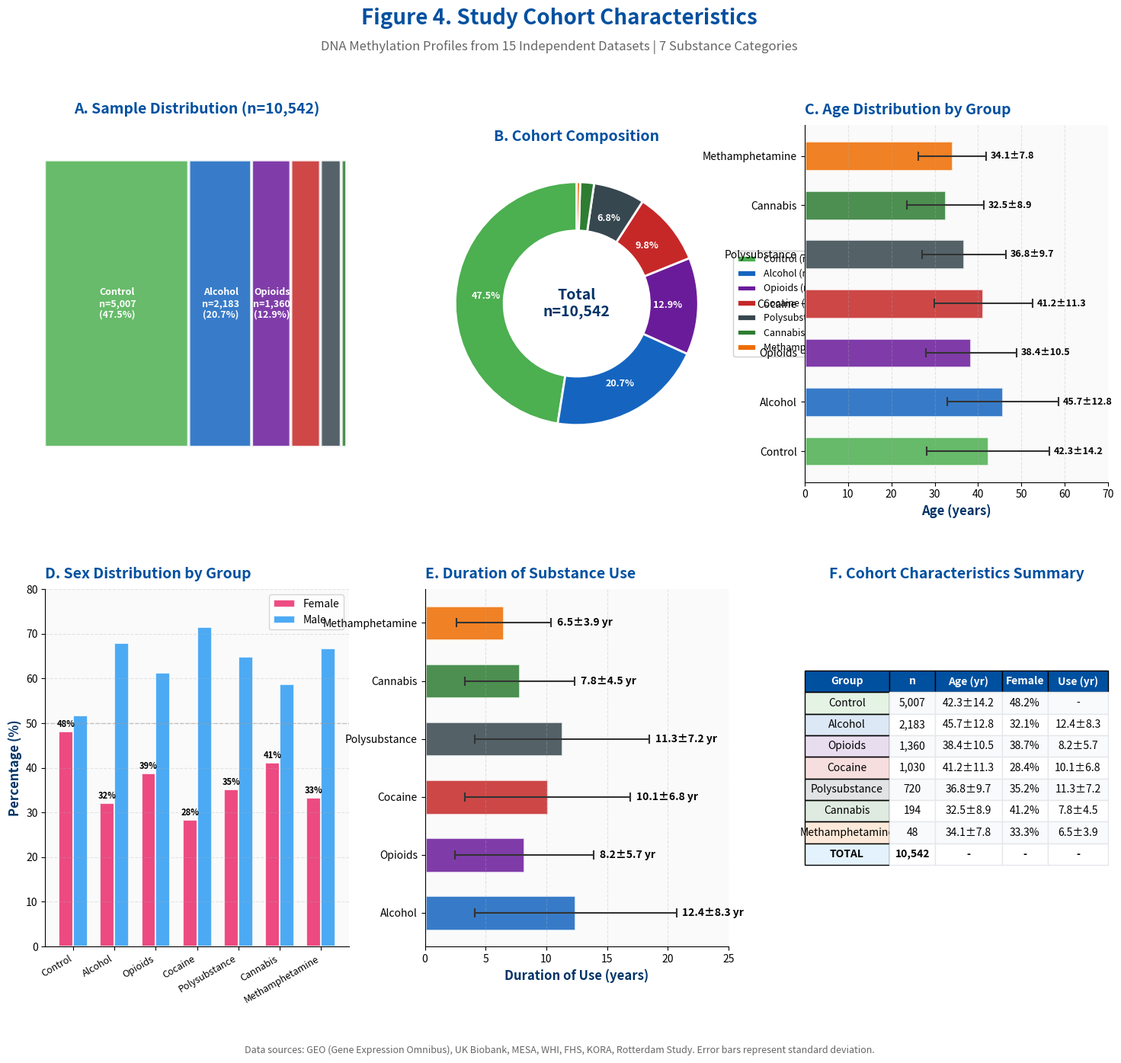

Reproduce this figure in Python. (Note: this script raises an exception after producing the figure.)
"""
EpiClock v4.0 - Figure 4: Sample Characteristics and Study Overview
Professional Publication-Ready Visualization for Q1 Academic Journals
"""

import matplotlib.pyplot as plt
import matplotlib.patches as mpatches
from matplotlib.patches import FancyBboxPatch, Wedge
import numpy as np

# UNODC Color Palette
UNODC_PRIMARY = '#0050A0'
UNODC_SECONDARY = '#003366'
UNODC_ACCENT = '#00A7D8'

# Substance colors
COLORS = {
    'Control': '#4CAF50',
    'Alcohol': '#1565C0',
    'Opioids': '#6A1B9A',
    'Cocaine': '#C62828',
    'Polysubstance': '#37474F',
    'Cannabis': '#2E7D32',
    'Methamphetamine': '#EF6C00'
}

# Data from Table 2
groups = ['Control', 'Alcohol', 'Opioids', 'Cocaine', 'Polysubstance', 'Cannabis', 'Methamphetamine']
n_samples = [5007, 2183, 1360, 1030, 720, 194, 48]
ages = [42.3, 45.7, 38.4, 41.2, 36.8, 32.5, 34.1]
age_sd = [14.2, 12.8, 10.5, 11.3, 9.7, 8.9, 7.8]
female_pct = [48.2, 32.1, 38.7, 28.4, 35.2, 41.2, 33.3]
usage_years = [0, 12.4, 8.2, 10.1, 11.3, 7.8, 6.5]
usage_sd = [0, 8.3, 5.7, 6.8, 7.2, 4.5, 3.9]

colors = [COLORS[g] for g in groups]

# Create figure
fig = plt.figure(figsize=(18, 14), facecolor='white')
gs = fig.add_gridspec(2, 3, height_ratios=[1, 1], hspace=0.3, wspace=0.25)

# === PANEL A: Sample Size Distribution (Treemap-style) ===
ax1 = fig.add_subplot(gs[0, 0])
ax1.set_facecolor('white')
ax1.set_xlim(0, 10)
ax1.set_ylim(0, 10)
ax1.axis('off')

# Simple proportional representation
total = sum(n_samples)
cumulative = 0
bar_height = 8
y_start = 1

for i, (group, n, color) in enumerate(zip(groups, n_samples, colors)):
    width = (n / total) * 10
    rect = FancyBboxPatch((cumulative, y_start), width - 0.05, bar_height,
                          boxstyle="round,pad=0.01", facecolor=color,
                          edgecolor='white', linewidth=2, alpha=0.85)
    ax1.add_patch(rect)
    
    # Labels for larger segments
    if width > 1:
        ax1.text(cumulative + width/2, y_start + bar_height/2,
                f'{group}\nn={n:,}\n({n/total*100:.1f}%)',
                ha='center', va='center', fontsize=9, fontweight='bold',
                color='white')
    cumulative += width

ax1.set_title('A. Sample Distribution (n=10,542)', fontsize=14, fontweight='bold',
              color=UNODC_PRIMARY, pad=10)

# === PANEL B: Pie Chart of Groups ===
ax2 = fig.add_subplot(gs[0, 1])

# Separate control and substance users
substance_n = sum(n_samples[1:])
control_n = n_samples[0]

# Outer ring - all groups
sizes_outer = n_samples
colors_outer = colors

wedges, texts, autotexts = ax2.pie(sizes_outer, colors=colors_outer,
                                    autopct=lambda pct: f'{pct:.1f}%' if pct > 5 else '',
                                    startangle=90, pctdistance=0.75,
                                    wedgeprops=dict(width=0.4, edgecolor='white', linewidth=2))

for autotext in autotexts:
    autotext.set_fontsize(9)
    autotext.set_fontweight('bold')
    autotext.set_color('white')

# Center text
ax2.text(0, 0, f'Total\nn={total:,}', ha='center', va='center',
         fontsize=14, fontweight='bold', color=UNODC_SECONDARY)

ax2.set_title('B. Cohort Composition', fontsize=14, fontweight='bold',
              color=UNODC_PRIMARY, pad=10)

# Legend
legend_labels = [f'{g} (n={n:,})' for g, n in zip(groups, n_samples)]
ax2.legend(wedges, legend_labels, loc='center left', bbox_to_anchor=(1, 0.5),
           fontsize=9, framealpha=0.95)

# === PANEL C: Age Distribution by Group ===
ax3 = fig.add_subplot(gs[0, 2])
ax3.set_facecolor('#FAFAFA')

y_pos = np.arange(len(groups))

# Horizontal bars with error bars
bars = ax3.barh(y_pos, ages, height=0.6, color=colors, edgecolor='white', linewidth=2, alpha=0.85)
ax3.errorbar(ages, y_pos, xerr=age_sd, fmt='none', ecolor='#333333',
             elinewidth=1.5, capsize=4, capthick=1.5)

for i, (bar, age, sd) in enumerate(zip(bars, ages, age_sd)):
    ax3.text(age + sd + 1, bar.get_y() + bar.get_height()/2,
             f'{age:.1f}±{sd:.1f}', ha='left', va='center', fontsize=9, fontweight='bold')

ax3.set_yticks(y_pos)
ax3.set_yticklabels(groups, fontsize=10)
ax3.set_xlabel('Age (years)', fontsize=12, fontweight='bold', color=UNODC_SECONDARY)
ax3.set_xlim(0, 70)

ax3.xaxis.grid(True, linestyle='--', alpha=0.3)
ax3.spines['top'].set_visible(False)
ax3.spines['right'].set_visible(False)

ax3.set_title('C. Age Distribution by Group', fontsize=14, fontweight='bold',
              color=UNODC_PRIMARY, loc='left', pad=10)

# === PANEL D: Sex Distribution ===
ax4 = fig.add_subplot(gs[1, 0])
ax4.set_facecolor('#FAFAFA')

x_pos = np.arange(len(groups))
width = 0.35

bars_f = ax4.bar(x_pos - width/2, female_pct, width, label='Female',
                 color='#E91E63', edgecolor='white', linewidth=1.5, alpha=0.8)
bars_m = ax4.bar(x_pos + width/2, [100 - f for f in female_pct], width, label='Male',
                 color='#2196F3', edgecolor='white', linewidth=1.5, alpha=0.8)

# Add percentage labels
for bar, pct in zip(bars_f, female_pct):
    if pct > 10:
        ax4.text(bar.get_x() + bar.get_width()/2, bar.get_height() + 1,
                f'{pct:.0f}%', ha='center', fontsize=8, fontweight='bold')

ax4.set_ylabel('Percentage (%)', fontsize=12, fontweight='bold', color=UNODC_SECONDARY)
ax4.set_xticks(x_pos)
ax4.set_xticklabels(groups, fontsize=9, rotation=30, ha='right')
ax4.set_ylim(0, 80)
ax4.axhline(y=50, color='#999999', linestyle='--', linewidth=1, alpha=0.5)
ax4.legend(loc='upper right', fontsize=10)

ax4.yaxis.grid(True, linestyle='--', alpha=0.3)
ax4.spines['top'].set_visible(False)
ax4.spines['right'].set_visible(False)

ax4.set_title('D. Sex Distribution by Group', fontsize=14, fontweight='bold',
              color=UNODC_PRIMARY, loc='left', pad=10)

# === PANEL E: Substance Use Duration ===
ax5 = fig.add_subplot(gs[1, 1])
ax5.set_facecolor('#FAFAFA')

# Only substance users (exclude control)
substance_groups = groups[1:]
substance_usage = usage_years[1:]
substance_sd = usage_sd[1:]
substance_colors = colors[1:]

y_pos = np.arange(len(substance_groups))

bars = ax5.barh(y_pos, substance_usage, height=0.6, color=substance_colors,
                edgecolor='white', linewidth=2, alpha=0.85)
ax5.errorbar(substance_usage, y_pos, xerr=substance_sd, fmt='none',
             ecolor='#333333', elinewidth=1.5, capsize=4, capthick=1.5)

for bar, val, sd in zip(bars, substance_usage, substance_sd):
    ax5.text(val + sd + 0.5, bar.get_y() + bar.get_height()/2,
             f'{val:.1f}±{sd:.1f} yr', ha='left', va='center', fontsize=10, fontweight='bold')

ax5.set_yticks(y_pos)
ax5.set_yticklabels(substance_groups, fontsize=10)
ax5.set_xlabel('Duration of Use (years)', fontsize=12, fontweight='bold', color=UNODC_SECONDARY)
ax5.set_xlim(0, 25)

ax5.xaxis.grid(True, linestyle='--', alpha=0.3)
ax5.spines['top'].set_visible(False)
ax5.spines['right'].set_visible(False)

ax5.set_title('E. Duration of Substance Use', fontsize=14, fontweight='bold',
              color=UNODC_PRIMARY, loc='left', pad=10)

# === PANEL F: Summary Statistics Table ===
ax6 = fig.add_subplot(gs[1, 2])
ax6.axis('off')

# Table data
table_data = [
    ['Control', '5,007', '42.3±14.2', '48.2%', '-'],
    ['Alcohol', '2,183', '45.7±12.8', '32.1%', '12.4±8.3'],
    ['Opioids', '1,360', '38.4±10.5', '38.7%', '8.2±5.7'],
    ['Cocaine', '1,030', '41.2±11.3', '28.4%', '10.1±6.8'],
    ['Polysubstance', '720', '36.8±9.7', '35.2%', '11.3±7.2'],
    ['Cannabis', '194', '32.5±8.9', '41.2%', '7.8±4.5'],
    ['Methamphetamine', '48', '34.1±7.8', '33.3%', '6.5±3.9'],
    ['TOTAL', '10,542', '-', '-', '-']
]
col_labels = ['Group', 'n', 'Age (yr)', 'Female', 'Use (yr)']

table = ax6.table(cellText=table_data, colLabels=col_labels,
                  cellLoc='center', loc='center',
                  colWidths=[0.28, 0.15, 0.22, 0.15, 0.2])

table.auto_set_font_size(False)
table.set_fontsize(10)
table.scale(1.0, 1.7)

# Header styling
for j in range(5):
    cell = table[(0, j)]
    cell.set_facecolor(UNODC_PRIMARY)
    cell.set_text_props(color='white', fontweight='bold')

# Row styling
for i in range(1, 9):
    color = colors[i-1] if i <= 7 else UNODC_SECONDARY
    alpha = 0.15 if i <= 7 else 0.3
    table[(i, 0)].set_facecolor(plt.matplotlib.colors.to_rgba(color, alpha))
    if i == 8:  # Total row
        for j in range(5):
            table[(i, j)].set_facecolor('#E3F2FD')
            table[(i, j)].set_text_props(fontweight='bold')
    for j in range(1, 5):
        table[(i, j)].set_facecolor('white' if i % 2 == 0 else '#F8FAFC')
        table[(i, j)].set_edgecolor('#E5E7EB')

ax6.set_title('F. Cohort Characteristics Summary', fontsize=14, fontweight='bold',
              color=UNODC_PRIMARY, pad=10)

# Main title
fig.suptitle('Figure 4. Study Cohort Characteristics',
             fontsize=20, fontweight='bold', color=UNODC_PRIMARY, y=0.99)
fig.text(0.5, 0.95, 'DNA Methylation Profiles from 15 Independent Datasets | 7 Substance Categories',
         ha='center', fontsize=12, style='italic', color='#666666')

# Footer
fig.text(0.5, 0.01,
         'Data sources: GEO (Gene Expression Omnibus), UK Biobank, MESA, WHI, FHS, KORA, Rotterdam Study. '
         'Error bars represent standard deviation.',
         ha='center', fontsize=9, style='italic', color='#666666')

plt.tight_layout(rect=[0, 0.03, 1, 0.93])

# Save
plt.savefig('figures/figure_4_sample_characteristics.png', dpi=300, bbox_inches='tight', facecolor='white')
plt.savefig('figures/figure_4_sample_characteristics.pdf', bbox_inches='tight', facecolor='white')
print("Figure 4 saved successfully!")
